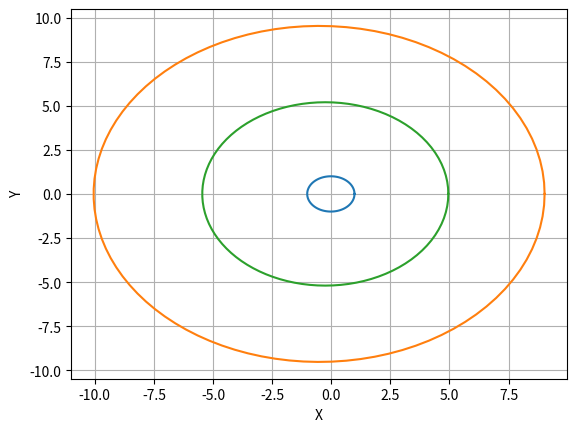

The matplotlib source for this figure:
import numpy as np
import matplotlib.pyplot as plt
import scipy.integrate as I

###Closes all Figures
plt.close("all")

#######THIS IS A FUNCTION CALLED A DEFINITION IN PYTHON
#z and t are input. so z = [x,xdot], z is a 2x1 array with position
# and velocity in it and t is just time.
# matrices are NxM arrays and vectors are Nx1 arrays. Arrays are
# just a way for the computer to handle multiple numbers in one variable
def Derivatives(z,t):
    global mu
    x = z[0]
    y = z[1]
    xdot = z[2]
    ydot = z[3]
    ##This model is correct
    r = np.sqrt(x**2 + y**2)
    ax = -x*mu/r**3
    ay = -y*mu/r**3
    ##Below this is right
    xdbldot = ax
    ydbldot = ay
    zdot = np.asarray([xdot,ydot,xdbldot,ydbldot]) #np is numpy (Numeric Python) and asarray says
    #make [xdot,xdbldot] an array
    return zdot
##############END OF FUNCTION SEPARATED BY TABS#######

##Earth
numplanets = 3
for ctr in np.arange(0,numplanets):
    mu = 1.0
    av = [1.0,9.53667594,5.202887]
    ev = [0.0167,0.05386179,0.04838624]
    a = av[ctr]
    e = ev[ctr]
    p = a*(1-e**2)
    r = p/(1+e)
    rx = r
    ry = 0.0
    vx = 0.0
    vy = np.sqrt(mu/p)*(1+e)
    T = 2*np.pi/np.sqrt(mu)*a**(3./2.)
    tout = np.linspace(0,T,100)  #linspace(start,end,number of data points)
    zinitial = np.asarray([rx,ry,vx,vy])
    zout = I.odeint(Derivatives,zinitial,tout) ##This is the ode toolbox from scipy (Scientific Python)

    xout = zout[:,0]
    yout = zout[:,1]

    plt.plot(xout,yout)
plt.grid()
plt.xlabel('X')
plt.ylabel('Y')
plt.show()
